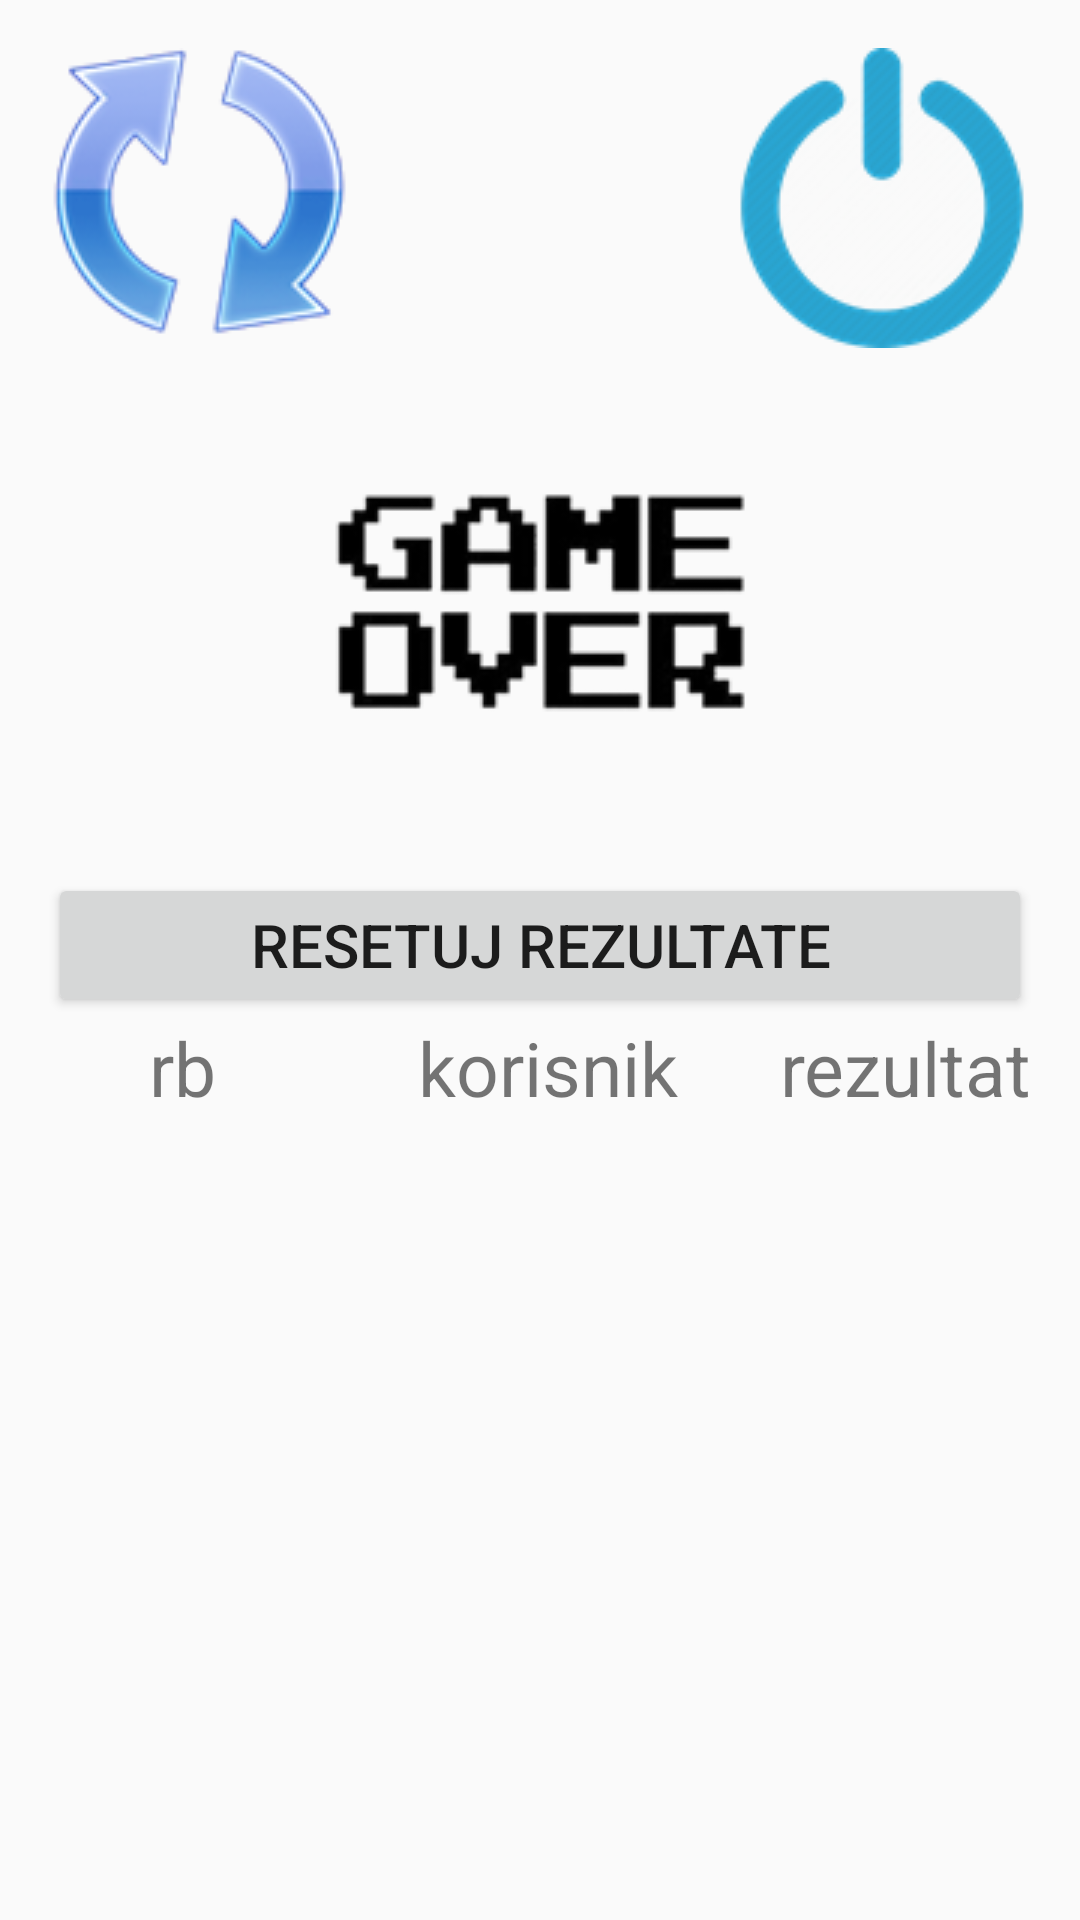

Reconstruct the res/layout file that produces this screen, plus the resources it refers to.
<!-- AndroidManifest.xml: application theme AppTheme -->
<!-- res/layout/game_over.xml -->
<?xml version="1.0" encoding="utf-8"?>
<LinearLayout xmlns:android="http://schemas.android.com/apk/res/android"
    xmlns:app="http://schemas.android.com/apk/res-auto"
    android:orientation="vertical" android:layout_width="match_parent"
    android:layout_height="match_parent"
    android:padding="16dp">

    <LinearLayout
        android:layout_width="match_parent"
        android:layout_height="wrap_content"
        android:orientation="horizontal">

        <ImageButton
            android:id="@+id/restart"
            android:layout_width="wrap_content"
            android:layout_height="wrap_content"
            android:background="@drawable/restart"
            android:onClick="restart"/>

        <View
            android:layout_width="0dp"
            android:layout_height="0dp"
            android:layout_weight="1"/>


        <ImageButton
            android:id="@+id/close"
            android:layout_width="wrap_content"
            android:layout_height="wrap_content"
            android:background="@drawable/exit"
            android:onClick="exit"/>
    </LinearLayout>

    <LinearLayout
        android:layout_width="match_parent"
        android:layout_height="wrap_content"
        android:orientation="vertical"
        android:gravity="center">

        <ImageView
            android:id="@+id/ivHighScore"
            android:layout_width="wrap_content"
            android:layout_height="wrap_content"
            android:visibility="gone"
            app:srcCompat="@drawable/high_score"
            android:layout_marginBottom="15dp"/>

        <ImageView
            android:id="@+id/imageView"
            android:layout_width="match_parent"
            android:layout_height="wrap_content"
            app:srcCompat="@drawable/game_over" />
        <Button
            android:id="@+id/btnReset"
            android:layout_width="match_parent"
            android:layout_height="wrap_content"
            android:textSize="20dp"
            android:text="RESETUJ REZULTATE"/>
    </LinearLayout>

    <ScrollView
        android:layout_width="fill_parent"
        android:layout_height="fill_parent"
        android:scrollbars="none"
        android:layout_weight="1">

        <TableLayout
            android:id="@+id/t1"
            android:layout_width="match_parent"
            android:layout_height="wrap_content"
            android:stretchColumns="0,1">


            <TableRow
                android:id="@+id/tr"
                android:layout_width="match_parent"
                android:layout_height="match_parent">

                <TextView
                    android:id="@+id/tvRedniBroj"
                    android:layout_width="match_parent"
                    android:layout_height="wrap_content"
                    android:layout_weight="30"
                    android:text="rb"
                    android:textSize="25dp"
                    android:textAlignment="center"/>

                <TextView
                    android:id="@+id/tvKorisnik"
                    android:layout_width="match_parent"
                    android:layout_height="wrap_content"
                    android:layout_weight="30"
                    android:text="korisnik"
                    android:textSize="25dp"
                    android:textAlignment="center"/>

                <TextView
                    android:id="@+id/tvRezultat"
                    android:layout_width="match_parent"
                    android:layout_height="wrap_content"
                    android:layout_weight="30"
                    android:text="rezultat"
                    android:textSize="25dp"
                    android:textAlignment="center"/>
            </TableRow>
        </TableLayout>
    </ScrollView>
</LinearLayout>
<!-- resources referenced by this layout -->
<resources>
  <!-- drawable exit: png bitmap (drawable, 10121 bytes) -->
  <!-- drawable game_over: png bitmap (drawable, 8091 bytes) -->
  <!-- drawable high_score: png bitmap (drawable, 3070 bytes) -->
  <!-- drawable restart: png bitmap (drawable, 12369 bytes) -->
  <style name="AppTheme" parent="Theme.AppCompat.Light.DarkActionBar">
          
          <item name="colorPrimary">@color/colorPrimary</item>
          <item name="colorPrimaryDark">@color/colorPrimaryDark</item>
          <item name="colorAccent">@color/colorAccent</item>
  
          <item name="primaryTitleColor">@color/primaryTitleColor</item>
      </style>
  <color name="colorPrimary">#fcf3d8</color>
  <color name="colorPrimaryDark">#fcf2d9</color>
  <color name="colorAccent">#3b3831</color>
  <color name="primaryTitleColor">#3b3831</color>
</resources>
